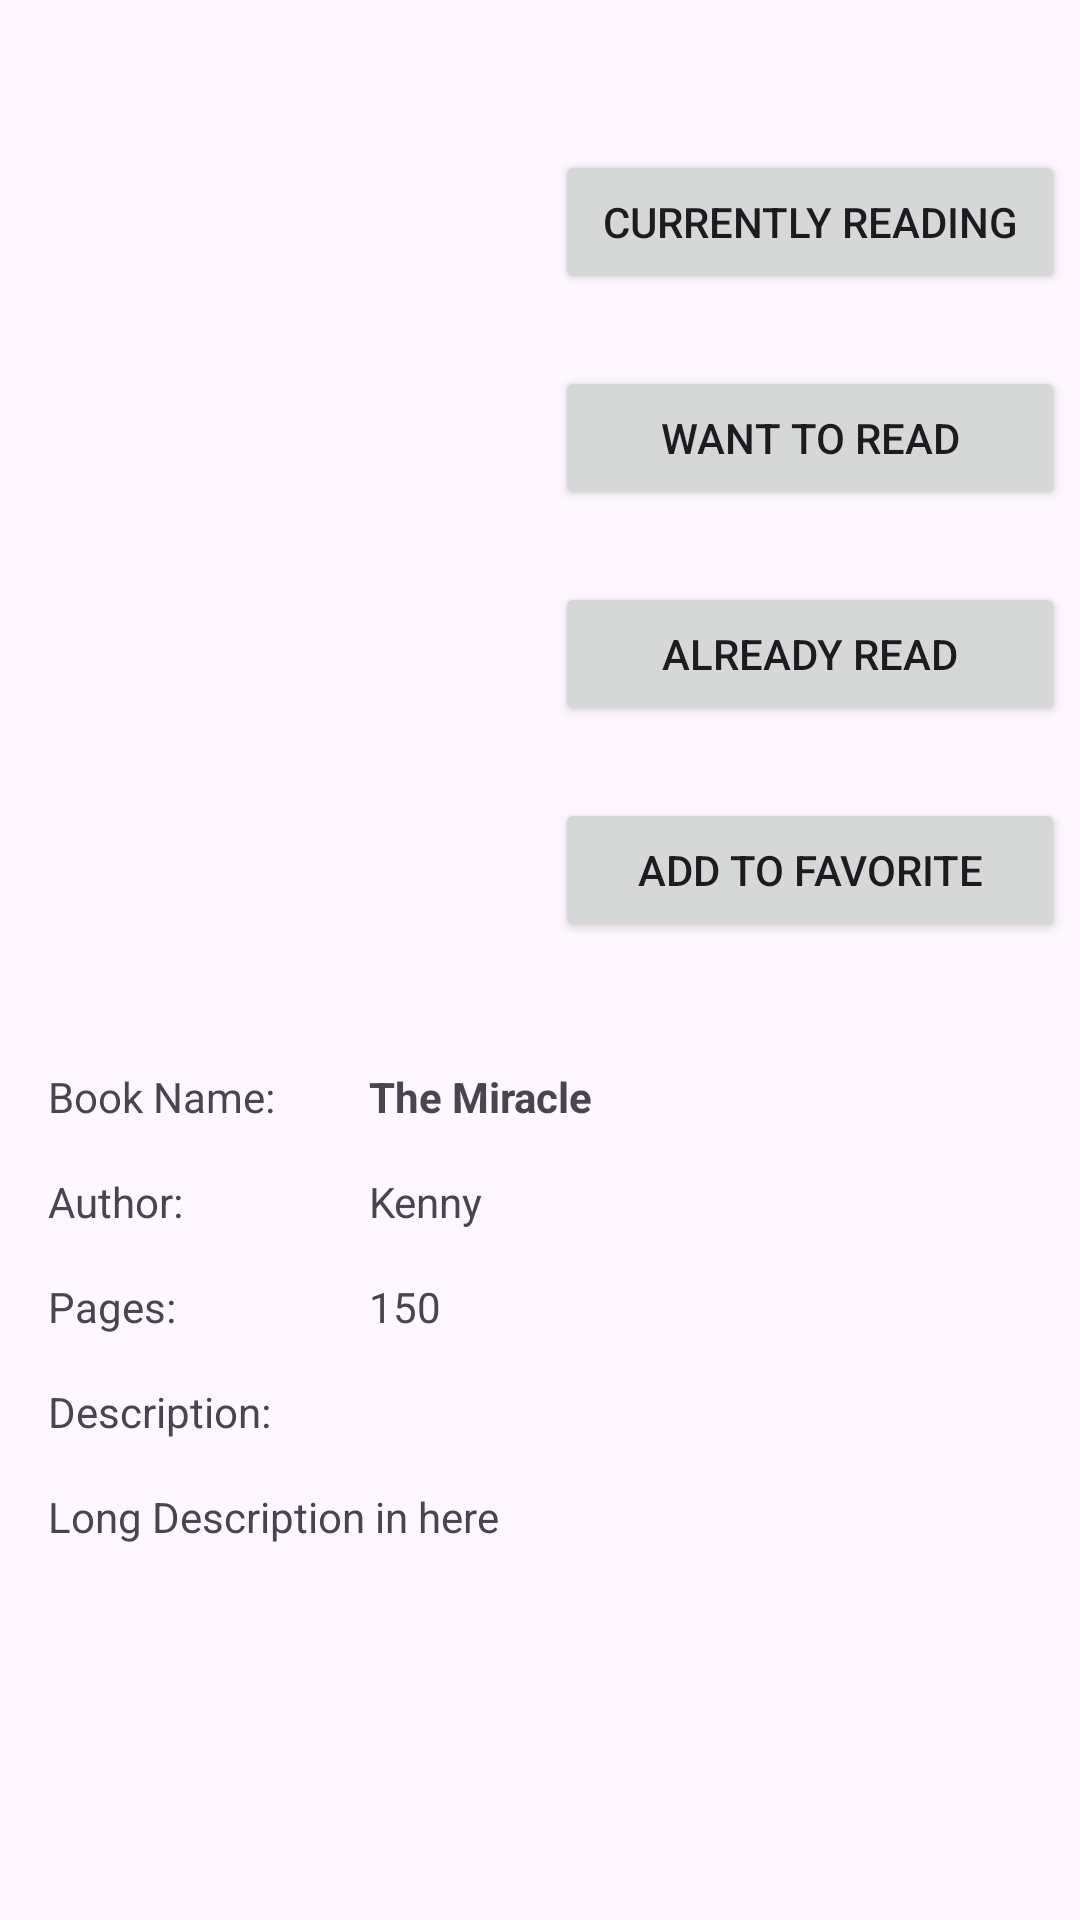

Write the Android layout XML for this screen, with the resource values it uses.
<!-- AndroidManifest.xml: application theme Theme.MyLibrary -->
<!-- res/layout/activity_book.xml -->
<?xml version="1.0" encoding="utf-8"?>
<androidx.constraintlayout.widget.ConstraintLayout xmlns:android="http://schemas.android.com/apk/res/android"
    xmlns:app="http://schemas.android.com/apk/res-auto"
    xmlns:tools="http://schemas.android.com/tools"
    android:layout_width="match_parent"
    android:layout_height="match_parent"
    tools:context=".BookActivity">
    <ScrollView
        android:layout_width="match_parent"
        android:layout_height="match_parent">
        <androidx.constraintlayout.widget.ConstraintLayout
            android:layout_width="match_parent"
            android:layout_height="match_parent">
            <ImageView
                android:id="@+id/imgBook"
                android:layout_width="150dp"
                android:layout_height="150dp"
                android:layout_marginTop="50dp"
                app:layout_constraintEnd_toStartOf="@+id/guideline2"
                app:layout_constraintStart_toStartOf="parent"
                app:layout_constraintTop_toTopOf="parent"
                tools:srcCompat="@tools:sample/avatars" />

            <Button
                android:id="@+id/btnAddToCurrentlyReading"
                android:layout_width="170dp"
                android:layout_height="wrap_content"
                android:layout_marginTop="50dp"
                android:text="Currently Reading"
                app:layout_constraintEnd_toEndOf="parent"
                app:layout_constraintStart_toStartOf="@+id/guideline2"
                app:layout_constraintTop_toTopOf="parent" />

            <Button
                android:id="@+id/btnAddToWantToReadList"
                android:layout_width="170dp"
                android:layout_height="wrap_content"
                android:layout_marginTop="24dp"
                android:text="Want To Read"
                app:layout_constraintEnd_toEndOf="parent"
                app:layout_constraintStart_toStartOf="@+id/guideline2"
                app:layout_constraintTop_toBottomOf="@+id/btnAddToCurrentlyReading" />

            <Button
                android:id="@+id/btnAddToAlreadyReadList"
                android:layout_width="170dp"
                android:layout_height="wrap_content"
                android:layout_marginTop="24dp"
                android:text="Already Read"
                app:layout_constraintEnd_toEndOf="parent"
                app:layout_constraintStart_toStartOf="@+id/guideline2"
                app:layout_constraintTop_toBottomOf="@+id/btnAddToWantToReadList" />

            <Button
                android:id="@+id/btnAddToFavorite"
                android:layout_width="170dp"
                android:layout_height="wrap_content"
                android:layout_marginTop="24dp"
                android:text="Add To Favorite"
                app:layout_constraintEnd_toEndOf="parent"
                app:layout_constraintStart_toStartOf="@+id/guideline2"
                app:layout_constraintTop_toBottomOf="@+id/btnAddToAlreadyReadList" />

            <TextView
                android:id="@+id/nameText"
                android:layout_width="wrap_content"
                android:layout_height="wrap_content"
                android:layout_marginTop="16dp"
                android:text="Book Name:"
                app:layout_constraintStart_toStartOf="@+id/guideline4"
                app:layout_constraintTop_toTopOf="@+id/guideline3" />

            <TextView
                android:id="@+id/txtBookName"
                android:layout_width="0dp"
                android:layout_height="wrap_content"
                android:ellipsize="end"
                android:text="The Miracle"
                android:textStyle="bold"
                app:layout_constraintBottom_toBottomOf="@+id/nameText"
                app:layout_constraintEnd_toEndOf="parent"
                app:layout_constraintHorizontal_bias="0.0"
                app:layout_constraintStart_toStartOf="@+id/guideline5"
                app:layout_constraintTop_toTopOf="@+id/nameText"
                app:layout_constraintWidth_percent="0.4" />

            <TextView
                android:id="@+id/txtAuthor"
                android:layout_width="wrap_content"
                android:layout_height="wrap_content"
                android:layout_marginTop="16dp"
                android:text="Author:"
                app:layout_constraintStart_toStartOf="@+id/guideline4"
                app:layout_constraintTop_toBottomOf="@+id/nameText" />

            <TextView
                android:id="@+id/txtAuthorName"
                android:layout_width="wrap_content"
                android:layout_height="wrap_content"
                android:text="Kenny"
                app:layout_constraintBottom_toBottomOf="@+id/txtAuthor"
                app:layout_constraintStart_toStartOf="@+id/guideline5"
                app:layout_constraintTop_toTopOf="@+id/txtAuthor" />

            <TextView
                android:id="@+id/pagesText"
                android:layout_width="wrap_content"
                android:layout_height="wrap_content"
                android:layout_marginTop="16dp"
                android:text="Pages:"
                app:layout_constraintStart_toStartOf="@+id/guideline4"
                app:layout_constraintTop_toBottomOf="@+id/txtAuthor" />

            <TextView
                android:id="@+id/txtPages"
                android:layout_width="wrap_content"
                android:layout_height="wrap_content"
                android:text="150"
                app:layout_constraintBottom_toBottomOf="@+id/pagesText"
                app:layout_constraintStart_toStartOf="@+id/guideline5"
                app:layout_constraintTop_toTopOf="@+id/pagesText" />

            <TextView
                android:id="@+id/descriptionText"
                android:layout_width="wrap_content"
                android:layout_height="wrap_content"
                android:layout_marginTop="16dp"
                android:text="Description:"
                app:layout_constraintStart_toStartOf="@+id/guideline4"
                app:layout_constraintTop_toBottomOf="@+id/pagesText" />

            <TextView
                android:id="@+id/txtdescription"
                android:layout_width="0dp"
                android:layout_height="wrap_content"
                android:layout_marginTop="16dp"
                android:text="Long Description in here"
                app:layout_constraintEnd_toEndOf="parent"
                app:layout_constraintHorizontal_bias="0.0"
                app:layout_constraintStart_toStartOf="@+id/guideline4"
                app:layout_constraintTop_toBottomOf="@+id/descriptionText"
                app:layout_constraintWidth_percent="0.9" />

            <androidx.constraintlayout.widget.Guideline
                android:id="@+id/guideline2"
                android:layout_width="wrap_content"
                android:layout_height="wrap_content"
                android:orientation="vertical"
                app:layout_constraintGuide_begin="180dp" />

            <androidx.constraintlayout.widget.Guideline
                android:id="@+id/guideline3"
                android:layout_width="wrap_content"
                android:layout_height="wrap_content"
                android:orientation="horizontal"
                app:layout_constraintGuide_begin="340dp" />

            <androidx.constraintlayout.widget.Guideline
                android:id="@+id/guideline4"
                android:layout_width="wrap_content"
                android:layout_height="wrap_content"
                android:orientation="vertical"
                app:layout_constraintGuide_begin="16dp" />

            <androidx.constraintlayout.widget.Guideline
                android:id="@+id/guideline5"
                android:layout_width="wrap_content"
                android:layout_height="wrap_content"
                android:orientation="vertical"
                app:layout_constraintGuide_begin="123dp" />
        </androidx.constraintlayout.widget.ConstraintLayout>
    </ScrollView>

</androidx.constraintlayout.widget.ConstraintLayout>
<!-- resources referenced by this layout -->
<resources>
  <style name="Theme.MyLibrary" parent="Base.Theme.MyLibrary" />
  <style name="Base.Theme.MyLibrary" parent="Theme.Material3.Light.NoActionBar">
          
          
  
      </style>
</resources>
